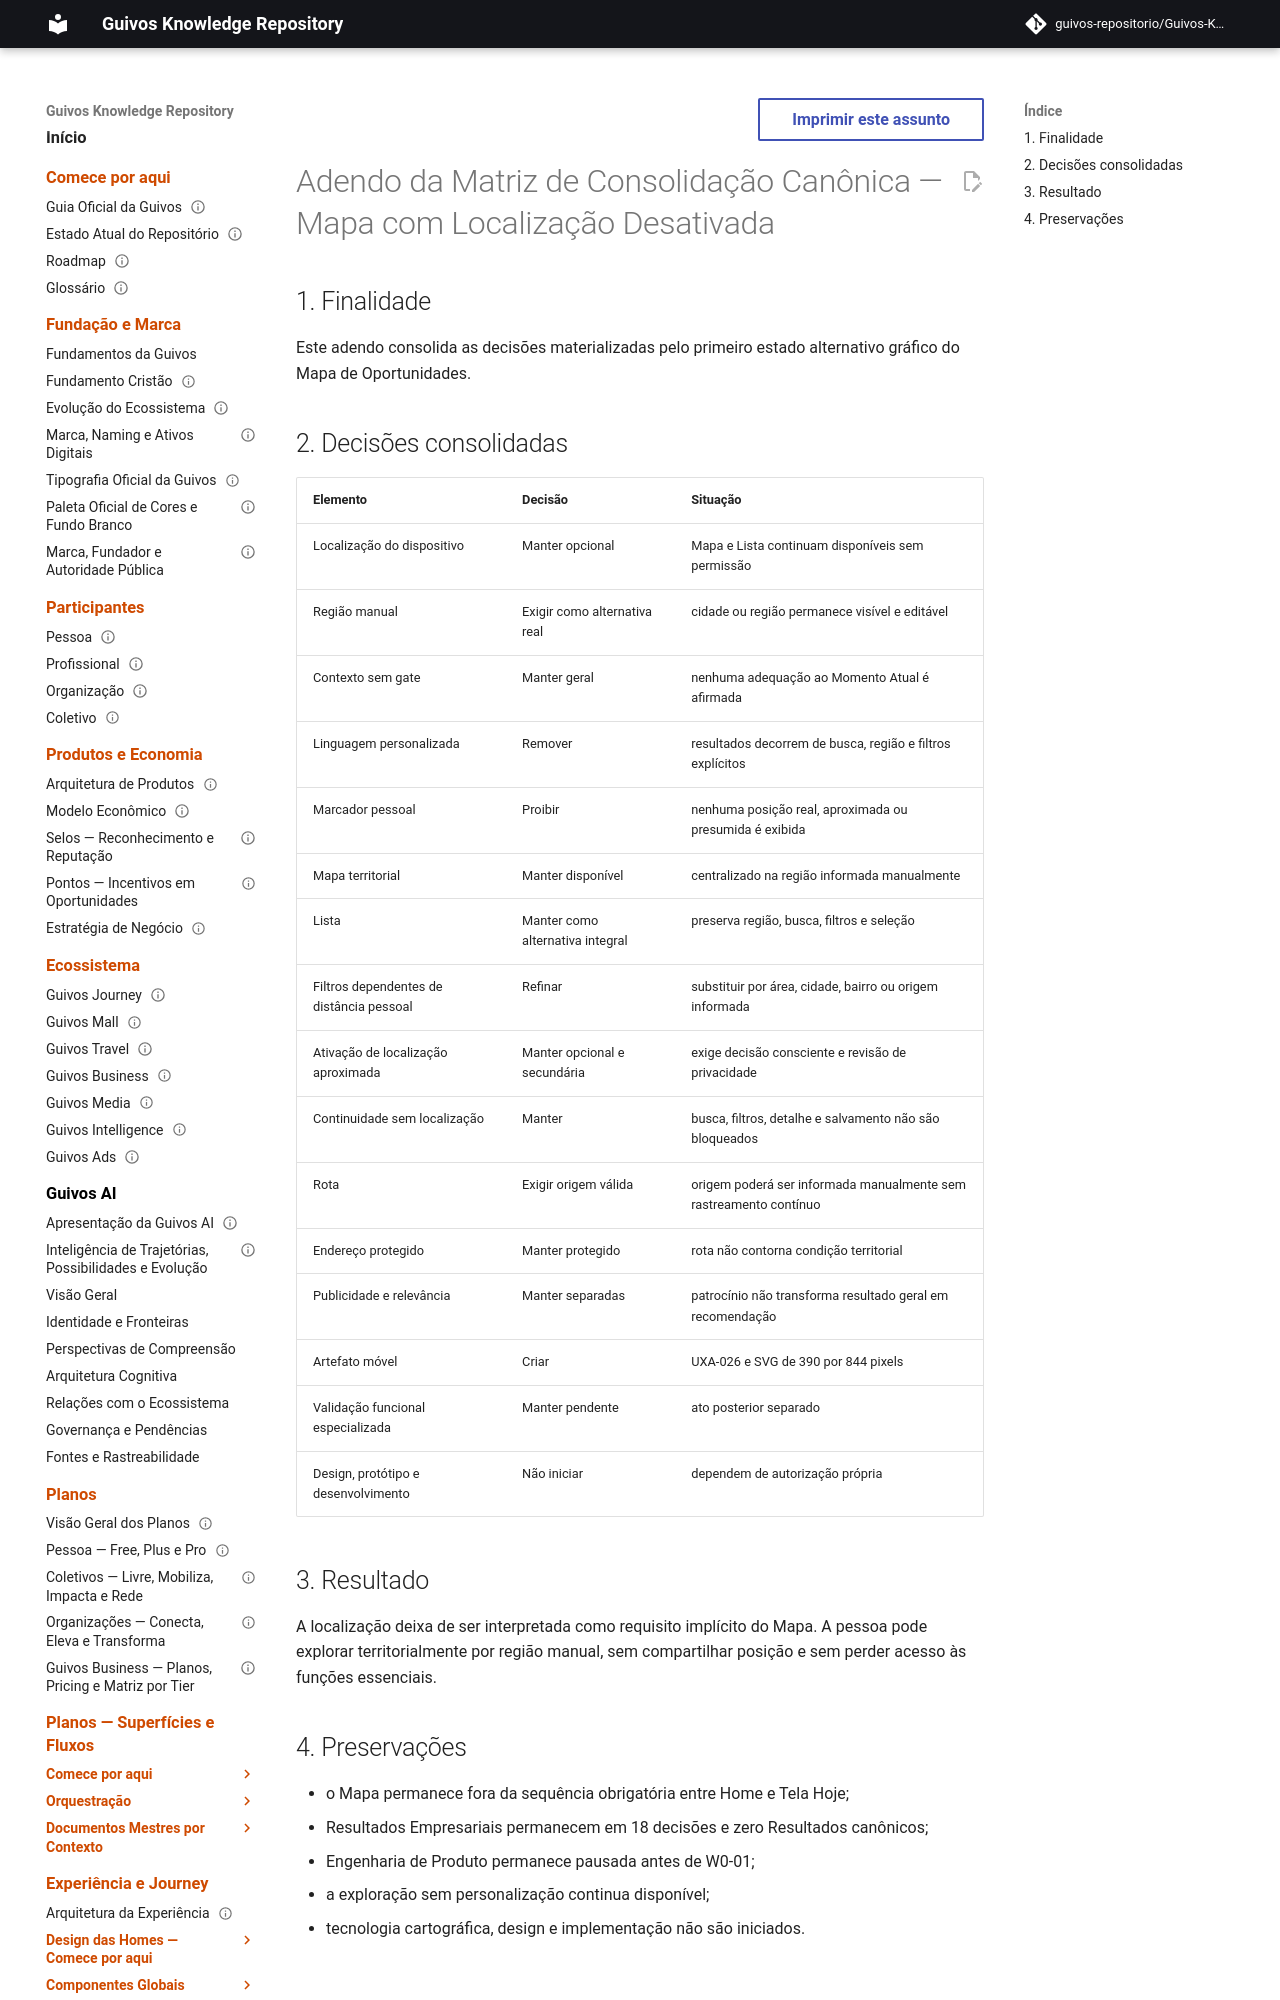

repository: guivos-repositorio/Guivos-Knowledge-Repository · page: project/canonical-consolidation-matrix-uxa-026-addendum/index.html · generator: mkdocs

---
id: GKR-CANON-MATRIX-UXA-026
title: Adendo da Matriz de Consolidação Canônica — Mapa com Localização Desativada
status: active
version: 0.1.0
owner: Guivos
last_updated: 2026-07-26
parent: GKR-CANON-MATRIX-001
depends_on:
  - UXA-025
  - UXA-026
related:
  - M7.27
normative: false
---

# Adendo da Matriz de Consolidação Canônica — Mapa com Localização Desativada

## 1. Finalidade

Este adendo consolida as decisões materializadas pelo primeiro estado alternativo gráfico do Mapa de Oportunidades.
